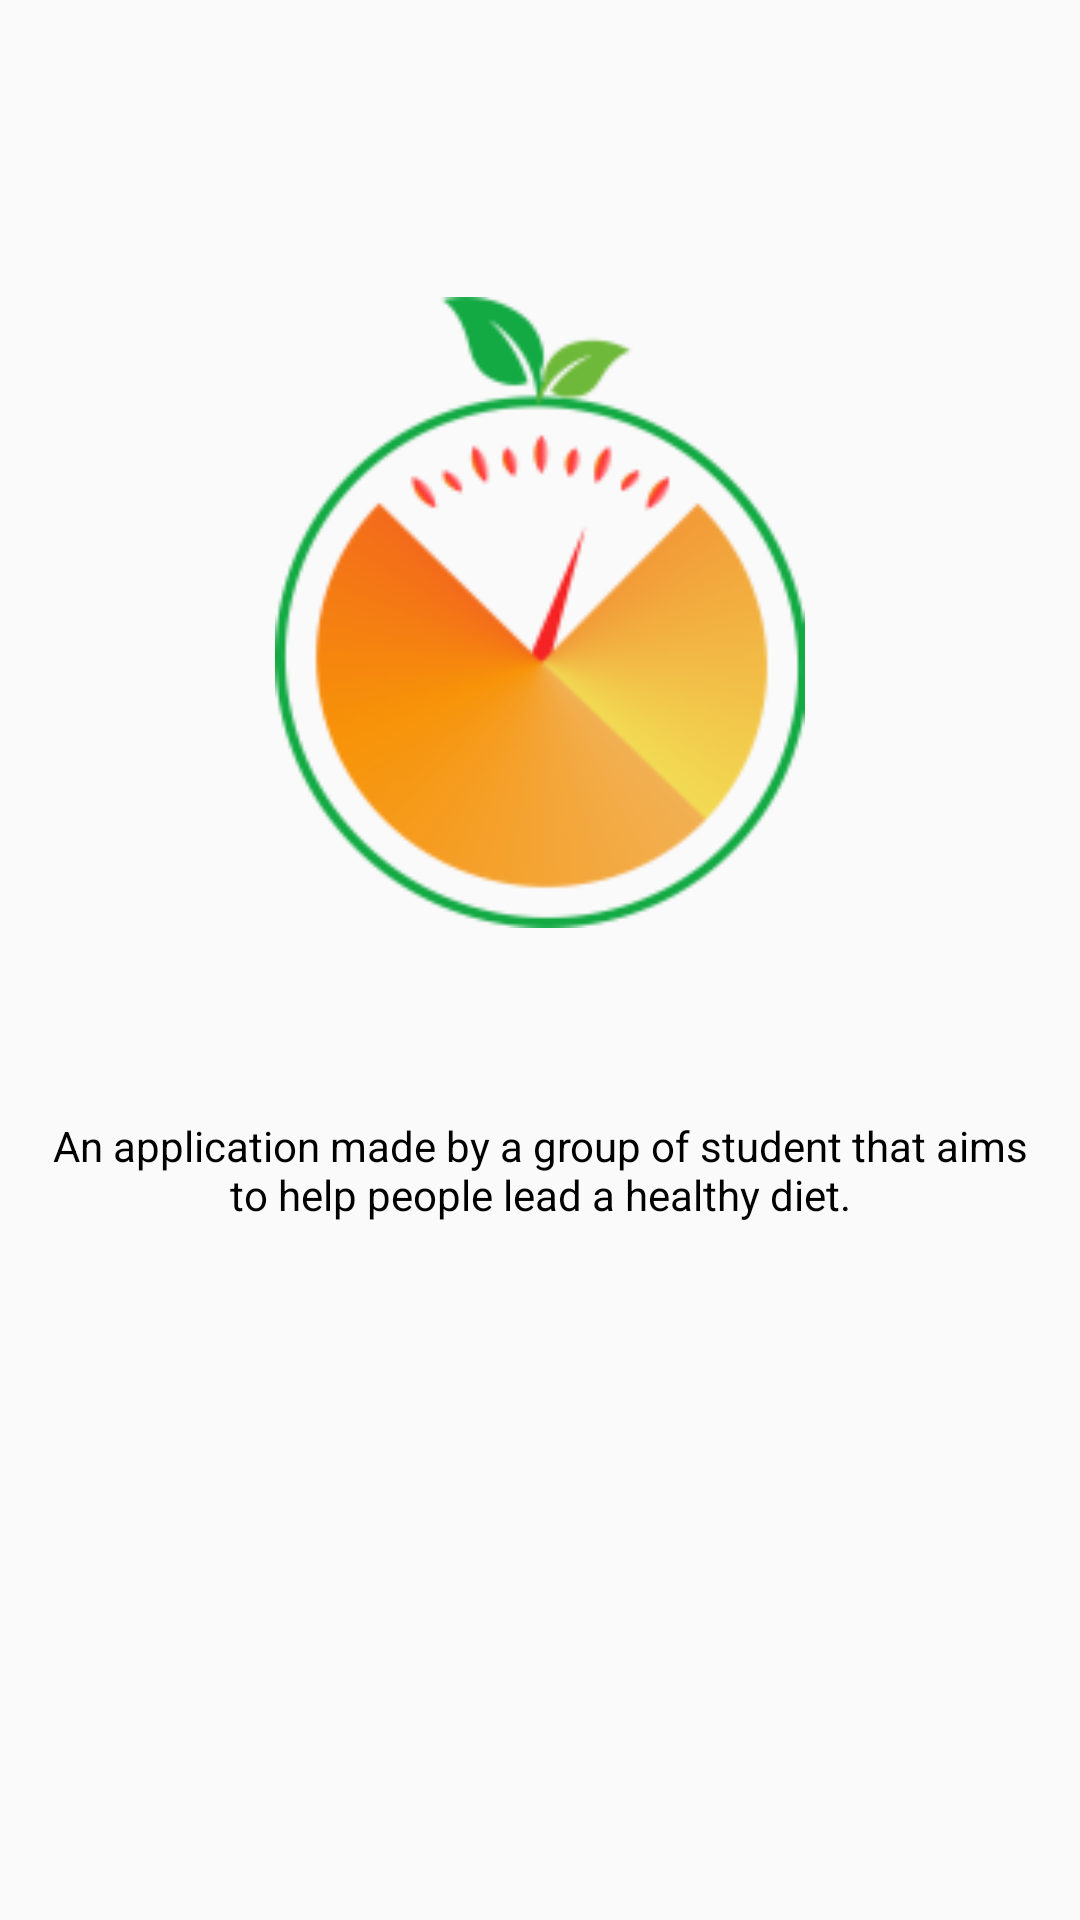

Layout XML and referenced resources for this Android screen:
<!-- AndroidManifest.xml: application theme AppTheme -->
<!-- res/layout/activity_about_us.xml -->
<?xml version="1.0" encoding="utf-8"?>
<RelativeLayout xmlns:android="http://schemas.android.com/apk/res/android"
                xmlns:tools="http://schemas.android.com/tools"
                android:id="@+id/activity_about_us"
                android:padding="15dp"
                android:layout_width="match_parent"
                android:layout_height="match_parent"
    >

    <LinearLayout
        android:layout_width="match_parent"
        android:layout_height="match_parent"
        android:weightSum="29"
        android:orientation="vertical">
        <Space
            android:layout_width="match_parent"
            android:layout_height="0dp"
            android:layout_weight="4"/>

        <ImageView
            android:layout_width="match_parent"
            android:layout_height="0dp"
            android:layout_weight="10"
            android:src="@drawable/logo1"
            android:id="@+id/imageView"
            tools:ignore="RtlHardcoded"
            android:contentDescription="@string/logo_aplikasi" />

        <Space
            android:layout_width="match_parent"
            android:layout_height="0dp"
            android:layout_weight="3"/>

        <TextView
            android:layout_width="match_parent"
            android:layout_height="0dp"
            android:layout_weight="3"
            android:text="@string/about"
            android:id="@+id/textView9"
            android:textSize="14sp"
            android:textColor="@color/textColor"
            android:layout_gravity="center"
            android:textAlignment="center"
            tools:ignore="RtlHardcoded" />
    </LinearLayout>
</RelativeLayout>
<!-- resources referenced by this layout -->
<resources>
  <color name="textColor">#000000</color>
  <!-- drawable logo1: png bitmap (drawable, 30093 bytes) -->
  <string name="about">An application made by a group of student that aims to help people lead a healthy diet.</string>
  <string name="logo_aplikasi">Logo aplikasi</string>
  <style name="AppTheme" parent="Theme.AppCompat.Light.DarkActionBar">
          
          <item name="colorPrimary">@color/colorPrimary</item>
          <item name="colorPrimaryDark">@color/colorPrimaryDark</item>
          <item name="colorAccent">@color/colorAccent</item>
      </style>
  <color name="colorPrimary">#588c7e</color>
  <color name="colorPrimaryDark">#96ceb4</color>
  <color name="colorAccent">#F4A460</color>
</resources>
